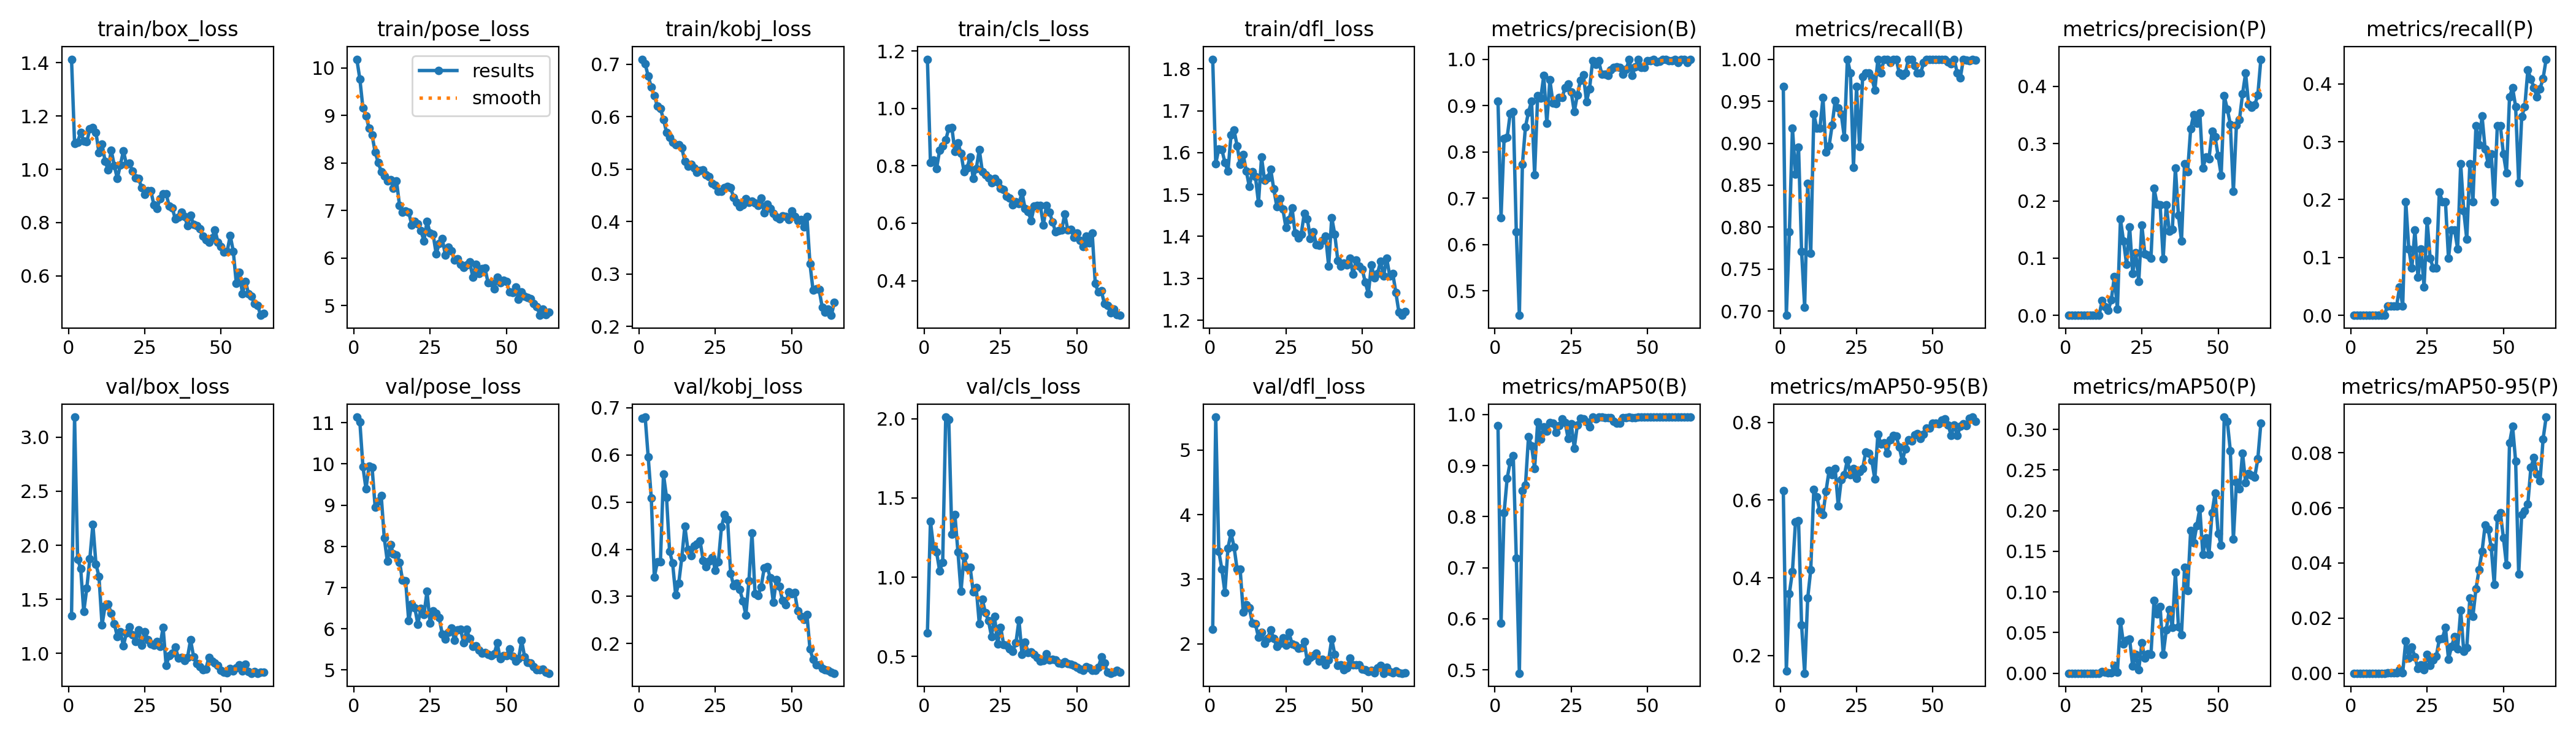

Data behind this chart, as committed beside it:
epoch, time, train/box_loss, train/pose_loss, train/kobj_loss, train/cls_loss, train/dfl_loss, metrics/precision(B), metrics/recall(B), metrics/mAP50(B), metrics/mAP50-95(B), metrics/precision(P), metrics/recall(P), metrics/mAP50(P), metrics/mAP50-95(P), val/box_loss, val/pose_loss, val/kobj_loss, val/cls_loss, val/dfl_loss, lr/pg0, lr/pg1, lr/pg2
1, 56.34, 1.414, 10.19, 0.7098, 1.172, 1.823, 0.9098, 0.9672, 0.9786, 0.6249, 0, 0, 0, 0, 1.348, 11.14, 0.6781, 0.6494, 2.223, 0.00026, 0.00026, 0.00026
2, 112.8, 1.097, 9.766, 0.7008, 0.8111, 1.574, 0.6584, 0.6951, 0.5914, 0.1608, 0, 0, 0, 0, 3.185, 11.01, 0.6801, 1.353, 5.511, 0.0005316, 0.0005316, 0.0005316
3, 168.3, 1.102, 9.161, 0.6776, 0.8206, 1.609, 0.8289, 0.7943, 0.8078, 0.3599, 0, 0, 0, 0, 1.872, 9.932, 0.5952, 1.189, 3.43, 0.0007946, 0.0007946, 0.0007946
4, 224.1, 1.139, 8.996, 0.6565, 0.7907, 1.607, 0.8312, 0.918, 0.8749, 0.4164, 0, 0, 0, 0, 1.786, 9.396, 0.5089, 1.159, 3.156, 0.001049, 0.001049, 0.001049
5, 282.4, 1.107, 8.737, 0.6406, 0.8538, 1.577, 0.8827, 0.8633, 0.9071, 0.5442, 0, 0, 0, 0, 1.386, 9.943, 0.3412, 1.041, 2.792, 0.001295, 0.001295, 0.001295
6, 338.6, 1.103, 8.586, 0.62, 0.87, 1.556, 0.8864, 0.8955, 0.9198, 0.5468, 0, 0, 0, 0, 1.602, 9.921, 0.3728, 1.091, 3.483, 0.001532, 0.001532, 0.001532
7, 394.4, 1.153, 8.233, 0.6159, 0.8898, 1.642, 0.6268, 0.7708, 0.7189, 0.2782, 0, 0, 0, 0, 1.875, 8.953, 0.3733, 2.01, 3.714, 0.00176, 0.00176, 0.00176
8, 449.7, 1.156, 8.015, 0.5951, 0.9307, 1.653, 0.4471, 0.7049, 0.4932, 0.1545, 0, 0, 0, 0, 2.193, 9.095, 0.5594, 1.994, 3.5, 0.001783, 0.001783, 0.001783
9, 504.8, 1.138, 7.822, 0.5706, 0.9343, 1.617, 0.7734, 0.8525, 0.8509, 0.3477, 0, 0, 0, 0, 1.827, 9.226, 0.5101, 1.272, 3.152, 0.001752, 0.001752, 0.001752
10, 559.4, 1.061, 7.726, 0.5607, 0.8501, 1.572, 0.8542, 0.7686, 0.8613, 0.421, 0, 0, 0, 0, 1.71, 8.2, 0.3959, 1.396, 3.151, 0.001722, 0.001722, 0.001722
11, 614.2, 1.095, 7.624, 0.5516, 0.8799, 1.595, 0.8858, 0.9344, 0.9567, 0.628, 0, 0, 0, 0, 1.264, 7.637, 0.3702, 1.161, 2.488, 0.001691, 0.001691, 0.001691
12, 670, 1.03, 7.645, 0.5472, 0.8443, 1.556, 0.9094, 0.918, 0.938, 0.6079, 0.02589, 0.01639, 0.00167, 0.00017, 1.439, 8.046, 0.303, 0.9103, 2.607, 0.00166, 0.00166, 0.00166
13, 724, 0.9967, 7.474, 0.5461, 0.7795, 1.519, 0.7506, 0.918, 0.8945, 0.5715, 0.0149, 0.01639, 0.00134, 0.00013, 1.455, 7.821, 0.3281, 1.13, 2.555, 0.001629, 0.001629, 0.001629
14, 778.3, 1.073, 7.63, 0.5403, 0.7924, 1.555, 0.9209, 0.9541, 0.9849, 0.5631, 0.0088, 0.01639, 0.00041, 4e-05, 1.373, 7.791, 0.382, 1.063, 2.321, 0.001598, 0.001598, 0.001598
15, 832.3, 1.015, 7.106, 0.5155, 0.8315, 1.543, 0.9156, 0.8891, 0.9518, 0.623, 0.02705, 0.01639, 0.00078, 0.0001, 1.277, 7.615, 0.4488, 1.063, 2.307, 0.001567, 0.001567, 0.001567
16, 886.3, 0.9654, 6.973, 0.5063, 0.7567, 1.48, 0.9647, 0.8964, 0.9757, 0.6757, 0.06814, 0.04918, 0.00945, 0.00127, 1.157, 7.172, 0.3991, 0.9082, 2.098, 0.001536, 0.001536, 0.001536
17, 940.1, 1.016, 6.996, 0.5087, 0.7894, 1.59, 0.8619, 0.9213, 0.9671, 0.6651, 0.01121, 0.01639, 0.00163, 0.00022, 1.202, 7.158, 0.3862, 0.9341, 2.176, 0.001505, 0.001505, 0.001505
18, 994.2, 1.069, 6.968, 0.5027, 0.8564, 1.533, 0.9553, 0.9508, 0.9846, 0.6814, 0.168, 0.1967, 0.06366, 0.01183, 1.071, 6.195, 0.4077, 0.7061, 2.003, 0.001474, 0.001474, 0.001474
19, 1048, 1.018, 6.698, 0.4937, 0.7802, 1.539, 0.9055, 0.9423, 0.9831, 0.5848, 0.1297, 0.1148, 0.03604, 0.00542, 1.191, 6.594, 0.4114, 0.8598, 2.085, 0.001443, 0.001443, 0.001443
20, 1102, 1.023, 6.768, 0.4976, 0.7679, 1.561, 0.904, 0.9344, 0.9654, 0.6532, 0.08929, 0.08197, 0.04024, 0.00944, 1.249, 6.51, 0.4173, 0.7757, 2.22, 0.001412, 0.001412, 0.001412
21, 1156, 0.992, 6.724, 0.4985, 0.759, 1.513, 0.9171, 0.9071, 0.9778, 0.6654, 0.155, 0.1475, 0.04185, 0.00585, 1.174, 6.114, 0.3763, 0.7261, 2.082, 0.001381, 0.001381, 0.001381
22, 1210, 0.9682, 6.574, 0.4896, 0.7416, 1.472, 0.9177, 1, 0.9914, 0.7035, 0.07328, 0.06557, 0.00854, 0.00163, 1.108, 6.499, 0.3636, 0.6265, 1.958, 0.00135, 0.00135, 0.00135
23, 1264, 0.9652, 6.365, 0.4862, 0.7549, 1.49, 0.938, 0.9836, 0.9847, 0.6659, 0.1092, 0.1148, 0.02292, 0.003, 1.22, 6.343, 0.3744, 0.7535, 2.008, 0.001319, 0.001319, 0.001319
24, 1318, 0.9298, 6.779, 0.4731, 0.7431, 1.465, 0.9466, 0.8715, 0.9524, 0.6804, 0.05961, 0.04918, 0.00457, 0.00118, 1.075, 6.914, 0.3826, 0.5792, 2.092, 0.001288, 0.001288, 0.001288
25, 1372, 0.9055, 6.523, 0.4696, 0.7213, 1.421, 0.9286, 0.9672, 0.9819, 0.6557, 0.1579, 0.1639, 0.03712, 0.00682, 1.203, 6.135, 0.3556, 0.6848, 1.976, 0.001257, 0.001257, 0.001257
26, 1427, 0.9194, 6.503, 0.4576, 0.7184, 1.441, 0.8864, 0.8958, 0.9343, 0.6735, 0.1071, 0.09836, 0.01833, 0.00284, 1.129, 6.433, 0.374, 0.5734, 2.174, 0.001227, 0.001227, 0.001227
27, 1482, 0.9195, 6.089, 0.4582, 0.6938, 1.468, 0.9227, 0.979, 0.9791, 0.6808, 0.1052, 0.08197, 0.02358, 0.00475, 1.089, 6.369, 0.4471, 0.5702, 1.999, 0.001196, 0.001196, 0.001196
28, 1536, 0.8654, 6.307, 0.4653, 0.6871, 1.407, 0.9541, 0.9836, 0.9932, 0.7238, 0.1002, 0.08197, 0.02349, 0.00613, 1.077, 6.267, 0.4731, 0.5489, 1.982, 0.001165, 0.001165, 0.001165
29, 1591, 0.8517, 6.408, 0.4666, 0.6631, 1.396, 0.966, 0.9836, 0.9913, 0.7205, 0.2221, 0.2131, 0.08981, 0.01242, 1.11, 5.866, 0.4634, 0.534, 1.93, 0.001134, 0.001134, 0.001134
30, 1646, 0.8888, 6.07, 0.4645, 0.6753, 1.405, 0.9086, 0.9779, 0.9849, 0.7015, 0.1943, 0.1967, 0.07294, 0.01251, 1.066, 5.747, 0.3488, 0.5857, 1.94, 0.001103, 0.001103, 0.001103
31, 1701, 0.907, 6.228, 0.4464, 0.6685, 1.455, 0.9363, 0.9633, 0.9756, 0.6535, 0.1931, 0.1967, 0.08169, 0.0167, 1.243, 5.908, 0.3227, 0.7293, 2.037, 0.001072, 0.001072, 0.001072
32, 1756, 0.9076, 6.154, 0.437, 0.7076, 1.442, 0.9967, 1, 0.995, 0.7699, 0.09907, 0.09836, 0.0231, 0.00514, 0.887, 6.02, 0.3276, 0.512, 1.726, 0.001041, 0.001041, 0.001041
33, 1810, 0.8622, 5.961, 0.4291, 0.6512, 1.395, 0.9885, 0.9836, 0.9914, 0.7448, 0.1934, 0.1475, 0.05309, 0.00965, 0.978, 5.721, 0.3143, 0.5894, 1.784, 0.00101, 0.00101, 0.00101
34, 1865, 0.8551, 5.987, 0.4323, 0.6406, 1.411, 0.9962, 1, 0.995, 0.7474, 0.1471, 0.1475, 0.07856, 0.01337, 1.003, 5.972, 0.2907, 0.5253, 1.821, 0.0009791, 0.0009791, 0.0009791
35, 1920, 0.8132, 5.865, 0.444, 0.6092, 1.38, 0.9682, 1, 0.9945, 0.7207, 0.1501, 0.1148, 0.05627, 0.0088, 1.061, 5.987, 0.2606, 0.5289, 1.858, 0.0009481, 0.0009481, 0.0009481
36, 1974, 0.8211, 5.804, 0.4363, 0.6598, 1.378, 0.9681, 0.9962, 0.9936, 0.7556, 0.2573, 0.2623, 0.1244, 0.02276, 0.9598, 5.656, 0.3332, 0.5133, 1.73, 0.0009172, 0.0009172, 0.0009172
37, 2029, 0.8393, 5.857, 0.4389, 0.6629, 1.391, 0.9655, 1, 0.9937, 0.7658, 0.1745, 0.1803, 0.05719, 0.00796, 0.9605, 5.991, 0.434, 0.4936, 1.759, 0.0008862, 0.0008862, 0.0008862
38, 2084, 0.823, 5.916, 0.436, 0.6615, 1.401, 0.9771, 1, 0.9943, 0.7648, 0.1299, 0.1311, 0.04757, 0.00925, 0.9325, 5.76, 0.3057, 0.4692, 1.674, 0.0008553, 0.0008553, 0.0008553
39, 2138, 0.7887, 5.603, 0.4308, 0.5936, 1.329, 0.9818, 0.9836, 0.9867, 0.7365, 0.2653, 0.2623, 0.1305, 0.0273, 0.9625, 5.576, 0.302, 0.4729, 1.751, 0.0008244, 0.0008244, 0.0008244
40, 2194, 0.8276, 5.865, 0.4445, 0.6609, 1.445, 0.9836, 0.9809, 0.9829, 0.7016, 0.2507, 0.1967, 0.1015, 0.02062, 1.126, 5.582, 0.3206, 0.517, 2.074, 0.0007934, 0.0007934, 0.0007934
41, 2248, 0.7927, 5.677, 0.4169, 0.6388, 1.405, 0.9821, 0.9836, 0.9832, 0.7313, 0.3258, 0.3279, 0.1757, 0.03062, 0.9691, 5.481, 0.3601, 0.4791, 1.838, 0.0007625, 0.0007625, 0.0007625
42, 2303, 0.7878, 5.775, 0.4332, 0.6047, 1.342, 0.9677, 1, 0.9943, 0.7557, 0.3509, 0.2951, 0.1606, 0.03744, 0.9052, 5.404, 0.3625, 0.4808, 1.662, 0.0007316, 0.0007316, 0.0007316
43, 2357, 0.7753, 5.792, 0.4256, 0.57, 1.329, 0.9778, 1, 0.9943, 0.7522, 0.3358, 0.3443, 0.1815, 0.04417, 0.8748, 5.426, 0.339, 0.4787, 1.675, 0.0007006, 0.0007006, 0.0007006
44, 2411, 0.7493, 5.483, 0.4151, 0.5748, 1.336, 1, 0.9924, 0.995, 0.7678, 0.3543, 0.2879, 0.2028, 0.05373, 0.8508, 5.376, 0.2872, 0.46, 1.601, 0.0006697, 0.0006697, 0.0006697
45, 2466, 0.7358, 5.483, 0.4084, 0.5771, 1.332, 0.9649, 0.9836, 0.9941, 0.7703, 0.257, 0.2623, 0.1459, 0.05229, 0.8543, 5.355, 0.3357, 0.4531, 1.625, 0.0006387, 0.0006387, 0.0006387
46, 2520, 0.7263, 5.349, 0.4054, 0.6322, 1.348, 0.9836, 0.9834, 0.9942, 0.759, 0.277, 0.2787, 0.1667, 0.04566, 0.9631, 5.392, 0.321, 0.4659, 1.777, 0.0006078, 0.0006078, 0.0006078
47, 2574, 0.7412, 5.604, 0.4106, 0.5762, 1.309, 1, 0.9959, 0.995, 0.7696, 0.2732, 0.1967, 0.1463, 0.03212, 0.9284, 5.655, 0.2912, 0.4542, 1.678, 0.0005769, 0.0005769, 0.0005769
48, 2629, 0.7727, 5.489, 0.4094, 0.5776, 1.344, 0.9824, 1, 0.9945, 0.7856, 0.3212, 0.3279, 0.1973, 0.05647, 0.9141, 5.268, 0.2819, 0.4497, 1.673, 0.0005459, 0.0005459, 0.0005459
49, 2684, 0.7251, 5.534, 0.4036, 0.5515, 1.329, 0.9819, 1, 0.9948, 0.7859, 0.3123, 0.3275, 0.2215, 0.05816, 0.8874, 5.354, 0.3097, 0.4413, 1.669, 0.000515, 0.000515, 0.000515
50, 2739, 0.7097, 5.508, 0.4204, 0.5665, 1.321, 0.9974, 1, 0.995, 0.7974, 0.2786, 0.2787, 0.1722, 0.04917, 0.8429, 5.349, 0.3064, 0.43, 1.608, 0.0004841, 0.0004841, 0.0004841
51, 2794, 0.6895, 5.295, 0.4098, 0.5401, 1.291, 0.9964, 1, 0.995, 0.7986, 0.245, 0.2459, 0.1574, 0.03932, 0.8287, 5.512, 0.3079, 0.4196, 1.597, 0.0004531, 0.0004531, 0.0004531
52, 2849, 0.6912, 5.274, 0.4014, 0.5193, 1.263, 1, 0.9994, 0.995, 0.796, 0.3833, 0.377, 0.3151, 0.0835, 0.8228, 5.329, 0.2691, 0.4134, 1.568, 0.0004222, 0.0004222, 0.0004222
53, 2903, 0.751, 5.398, 0.4039, 0.5547, 1.332, 0.9943, 1, 0.995, 0.8058, 0.3608, 0.3934, 0.3102, 0.08958, 0.858, 5.213, 0.2571, 0.4364, 1.588, 0.0003912, 0.0003912, 0.0003912
54, 2958, 0.692, 5.134, 0.3897, 0.5312, 1.301, 0.996, 1, 0.995, 0.8092, 0.3338, 0.3607, 0.2738, 0.077, 0.8381, 5.272, 0.2518, 0.4273, 1.551, 0.0003603, 0.0003603, 0.0003603
55, 3013, 0.5706, 5.29, 0.4096, 0.5657, 1.311, 1, 0.9969, 0.995, 0.7938, 0.2164, 0.2295, 0.1647, 0.03601, 0.8686, 5.716, 0.2618, 0.4133, 1.625, 0.0003294, 0.0003294, 0.0003294
56, 3068, 0.6116, 5.198, 0.3194, 0.3897, 1.34, 1, 0.9946, 0.995, 0.7666, 0.3329, 0.3436, 0.2352, 0.0576, 0.8961, 5.313, 0.1885, 0.4132, 1.666, 0.0002984, 0.0002984, 0.0002984
57, 3123, 0.5324, 5.176, 0.2696, 0.36, 1.306, 0.9965, 1, 0.995, 0.7934, 0.3421, 0.3607, 0.2271, 0.05883, 0.8368, 5.188, 0.1666, 0.4301, 1.544, 0.0002675, 0.0002675, 0.0002675
58, 3178, 0.5788, 5.152, 0.2721, 0.3644, 1.349, 0.9971, 0.9836, 0.9947, 0.766, 0.3867, 0.4239, 0.2709, 0.06142, 0.8981, 5.172, 0.1556, 0.4957, 1.637, 0.0002366, 0.0002366, 0.0002366
59, 3232, 0.5313, 5.047, 0.2702, 0.3196, 1.306, 1, 0.9776, 0.995, 0.7898, 0.423, 0.4086, 0.2346, 0.07462, 0.8327, 5.075, 0.1552, 0.4584, 1.565, 0.0002056, 0.0002056, 0.0002056
60, 3287, 0.5228, 4.984, 0.2373, 0.3134, 1.312, 0.9922, 1, 0.995, 0.7967, 0.3684, 0.3934, 0.2456, 0.0783, 0.8171, 5.008, 0.1472, 0.4018, 1.555, 0.0001747, 0.0001747, 0.0001747
... 4 more rows
